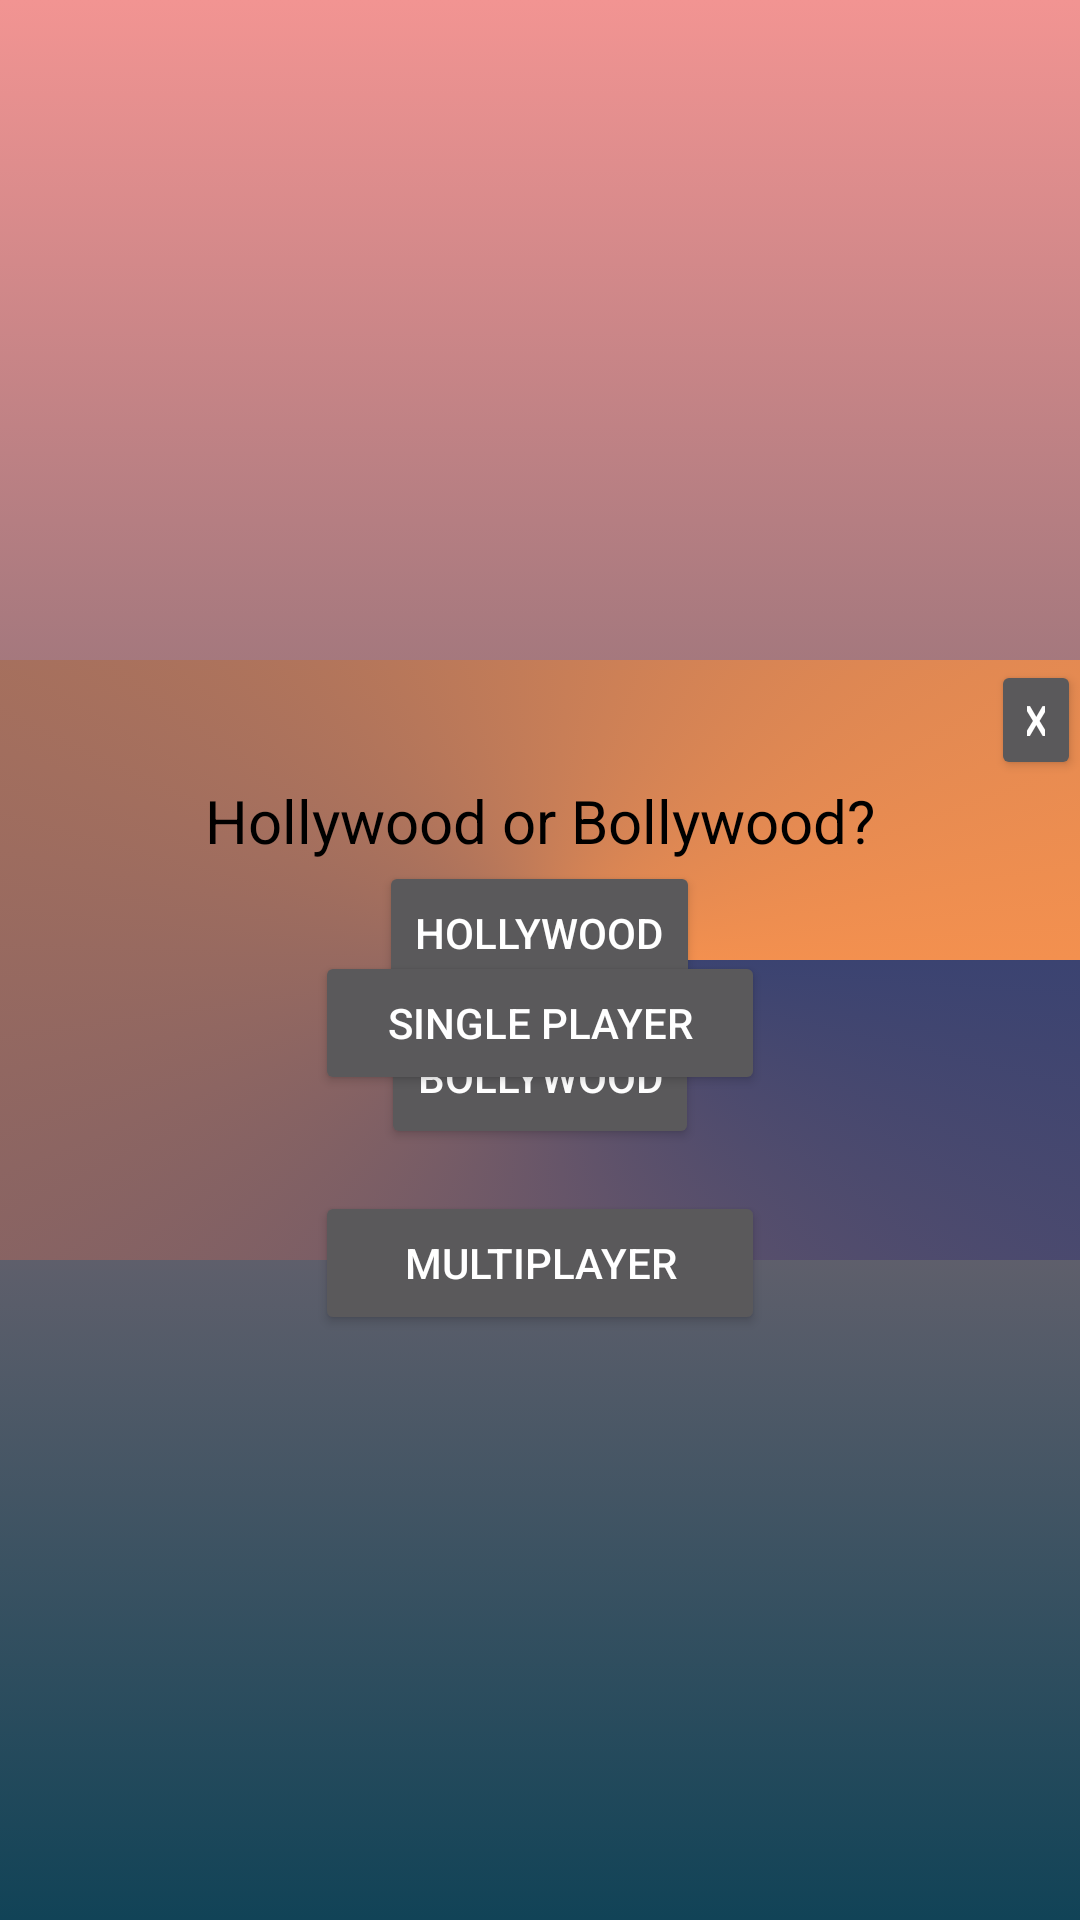

This screen was rendered from an Android layout file. Write that file and the resources it references.
<!-- AndroidManifest.xml: application theme AppTheme -->
<!-- res/layout/activity_main.xml -->
<?xml version="1.0" encoding="utf-8"?>
<RelativeLayout xmlns:android="http://schemas.android.com/apk/res/android"
    xmlns:app="http://schemas.android.com/apk/res-auto"
    xmlns:tools="http://schemas.android.com/tools"
    android:id="@+id/activity_main"
    android:layout_width="match_parent"
    android:layout_height="match_parent"
    android:paddingBottom="@dimen/activity_vertical_margin"
    android:paddingLeft="@dimen/activity_horizontal_margin"
    android:paddingRight="@dimen/activity_horizontal_margin"
    android:paddingTop="@dimen/activity_vertical_margin"
    android:background="@drawable/app_background"
    tools:context="com.example.calnik.makingoftheproject_1.MainActivity">

    <Button
        android:id="@+id/singlePlayerButton"
        android:layout_width="150dp"
        android:layout_height="wrap_content"
        android:layout_above="@+id/multiPlayerButton"
        android:layout_centerHorizontal="true"
        android:layout_marginBottom="32dp"
        android:onClick="Singleplayer"
        android:text="Single Player" />

    <Button
        android:text="Multiplayer"
        android:layout_width="150dp"
        android:layout_height="wrap_content"
        android:id="@+id/multiPlayerButton"
        android:layout_marginBottom="195dp"
        android:layout_alignParentBottom="true"
        android:layout_centerHorizontal="true"
        android:onClick="Multiplayer" />

    <RelativeLayout
        android:id="@+id/point"
        android:layout_width="match_parent"
        android:layout_height="200dp"
        android:layout_centerInParent="true"
        android:background="@drawable/popup_background">

        <TextView
            android:id="@+id/qaz"
            android:layout_width="wrap_content"
            android:layout_height="wrap_content"
            android:layout_centerHorizontal="true"
            android:layout_marginTop="40dp"
            android:textColor="#000000"
            android:text="Hollywood or Bollywood?"
            android:textAlignment="center"
            android:textSize="20dp" />

        <Button
            android:id="@+id/cancelButton"
            android:layout_width="30dp"
            android:layout_height="40dp"
            android:layout_alignParentEnd="true"
            android:onClick="closeMahn"
            android:text="x" />

        <Button
            android:id="@+id/wsx"
            android:layout_width="wrap_content"
            android:layout_height="wrap_content"
            android:layout_below="@id/qaz"
            android:layout_centerHorizontal="true"
            android:onClick="yeahMahn"
            android:text="Hollywood"
            android:textAlignment="center" />

        <Button
            android:id="@+id/edc"
            android:layout_width="wrap_content"
            android:layout_height="wrap_content"
            android:layout_below="@id/wsx"
            android:layout_centerHorizontal="true"
            android:onClick="noMahn"
            android:text="Bollywood" />

    </RelativeLayout>

</RelativeLayout>
<!-- resources referenced by this layout -->
<resources>
  <!-- drawable app_background (drawable) -->
  <?xml version="1.0" encoding="utf-8"?>
  <selector xmlns:android="http://schemas.android.com/apk/res/android">
  <item>
      <shape>
          <gradient
              android:angle="90"
              android:startColor="#114357"
              android:endColor="#F29492"
              android:type="linear"/>
  
      </shape>
  </item>
  </selector>
  <!-- drawable popup_background (drawable) -->
  <?xml version="1.0" encoding="utf-8"?>
  <selector xmlns:android="http://schemas.android.com/apk/res/android">
      <item>
          <shape>
              <gradient
                  android:angle="180"
                  android:startColor="#3B4371"
                  android:endColor="#F3904F"
                  android:type="sweep"
                  android:gradientRadius="200dp"/>
  
          </shape>
      </item>
  </selector>
  <style name="AppTheme" parent="Theme.AppCompat.NoActionBar">
          
          <item name="colorPrimary">@color/colorPrimary</item>
          <item name="colorPrimaryDark">@color/colorPrimaryDark</item>
          <item name="colorAccent">#038DEF</item>
      </style>
  <!-- not gathered from this repository: default colours our renderer supplied (Android Studio template values) -->
  <color name="colorPrimary">#FF6200EE</color>
  <color name="colorPrimaryDark">#FF3700B3</color>
</resources>
